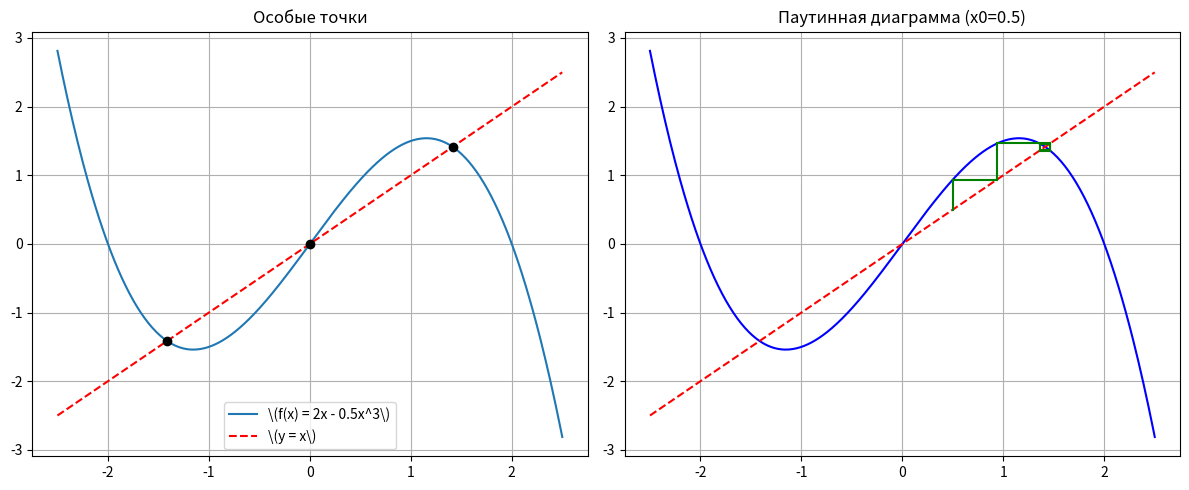

This figure's Python source:
import numpy as np
import matplotlib.pyplot as plt

# Параметры
def f(x):
    return 2*x - 0.5*x**3

x_vals = np.linspace(-2.5, 2.5, 400)
y_vals = f(x_vals)

# 1. График функции и y=x
plt.figure(figsize=(12, 5))

plt.subplot(1, 2, 1)
plt.plot(x_vals, y_vals, label='\(f(x) = 2x - 0.5x^3\)')
plt.plot(x_vals, x_vals, 'r--', label='\(y = x\)')
plt.scatter([0, np.sqrt(2), -np.sqrt(2)], [0, np.sqrt(2), -np.sqrt(2)], color='black', zorder=5)
plt.title('Особые точки')
plt.grid(True)
plt.legend()

# 2. Паутинная диаграмма для начального условия x0 = 0.5
x0 = 0.5
trajectory = [x0]
for _ in range(10):
    x0 = f(x0)
    trajectory.append(x0)

plt.subplot(1, 2, 2)
plt.plot(x_vals, y_vals, 'b')
plt.plot(x_vals, x_vals, 'r--')
# Рисуем "паутину"
x_curr = 0.5
for _ in range(5):
    y_curr = f(x_curr)
    plt.plot([x_curr, x_curr], [x_curr, y_curr], 'g-')
    plt.plot([x_curr, y_curr], [y_curr, y_curr], 'g-')
    x_curr = y_curr
plt.title('Паутинная диаграмма (x0=0.5)')
plt.grid(True)

plt.tight_layout()
plt.show()
